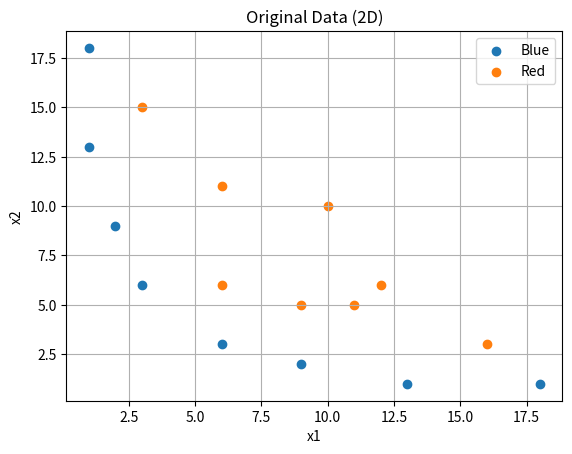
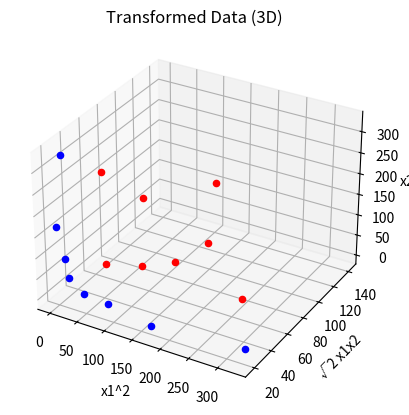

The script that saved these images, in order:
import numpy as np
import pandas as pd
import matplotlib.pyplot as plt


# --------------------------------
# Load Data (from your table)
# --------------------------------
def load_data():
    data = {
        "x1": [1,1,2,3,6,9,13,18,3,6,6,9,10,11,12,16],
        "x2": [13,18,9,6,3,2,1,1,15,6,11,5,10,5,6,3],
        "Label": ["Blue","Blue","Blue","Blue","Blue","Blue","Blue","Blue",
                  "Red","Red","Red","Red","Red","Red","Red","Red"]
    }
    return pd.DataFrame(data)


# --------------------------------
# Transform Function
# --------------------------------
def transform(X):
    transformed = []

    for i in range(len(X)):
        x1 = X[i][0]
        x2 = X[i][1]

        phi = [
            x1**2,
            np.sqrt(2) * x1 * x2,
            x2**2
        ]

        transformed.append(phi)

    return np.array(transformed)


# --------------------------------
# Plot Original Data (2D)
# --------------------------------
def plot_2d(df):
    for label in df["Label"].unique():
        subset = df[df["Label"] == label]
        plt.scatter(subset["x1"], subset["x2"], label=label)

    plt.xlabel("x1")
    plt.ylabel("x2")
    plt.title("Original Data (2D)")
    plt.legend()
    plt.grid(True)
    plt.show()


# --------------------------------
# Plot Transformed Data (3D)
# --------------------------------
def plot_3d(X_transformed, labels):
    fig = plt.figure()
    ax = fig.add_subplot(111, projection='3d')

    for i in range(len(X_transformed)):
        if labels[i] == "Blue":
            color = "blue"
        else:
            color = "red"

        ax.scatter(
            X_transformed[i][0],
            X_transformed[i][1],
            X_transformed[i][2],
            color=color
        )

    ax.set_xlabel("x1^2")
    ax.set_ylabel("√2 x1x2")
    ax.set_zlabel("x2^2")
    ax.set_title("Transformed Data (3D)")
    plt.show()


# --------------------------------
# Dot Product in Higher Dimension
# --------------------------------
def dot_product_example():
    x1 = np.array([3, 6])
    x2 = np.array([10, 10])

    phi_x1 = transform([x1])[0]
    phi_x2 = transform([x2])[0]

    dot_product = np.dot(phi_x1, phi_x2)

    print("\nTransformed x1:", phi_x1)
    print("Transformed x2:", phi_x2)
    print("Dot product in higher dimension:", dot_product)


# --------------------------------
# Polynomial Kernel
# --------------------------------
def polynomial_kernel(a, b):
    return (np.dot(a, b))**2


def kernel_example():
    x1 = np.array([3, 6])
    x2 = np.array([10, 10])

    kernel_value = polynomial_kernel(x1, x2)

    print("\nKernel value (without transform):", kernel_value)


# --------------------------------
# MAIN
# --------------------------------
df = load_data()

X = df[["x1", "x2"]].values
labels = df["Label"].values

# Plot original
plot_2d(df)

# Transform
X_transformed = transform(X)

print("\nTransformed Data (first 5 rows):")
print(X_transformed[:5])

# Plot transformed
plot_3d(X_transformed, labels)

# Dot product check
dot_product_example()

# Kernel trick
kernel_example()
